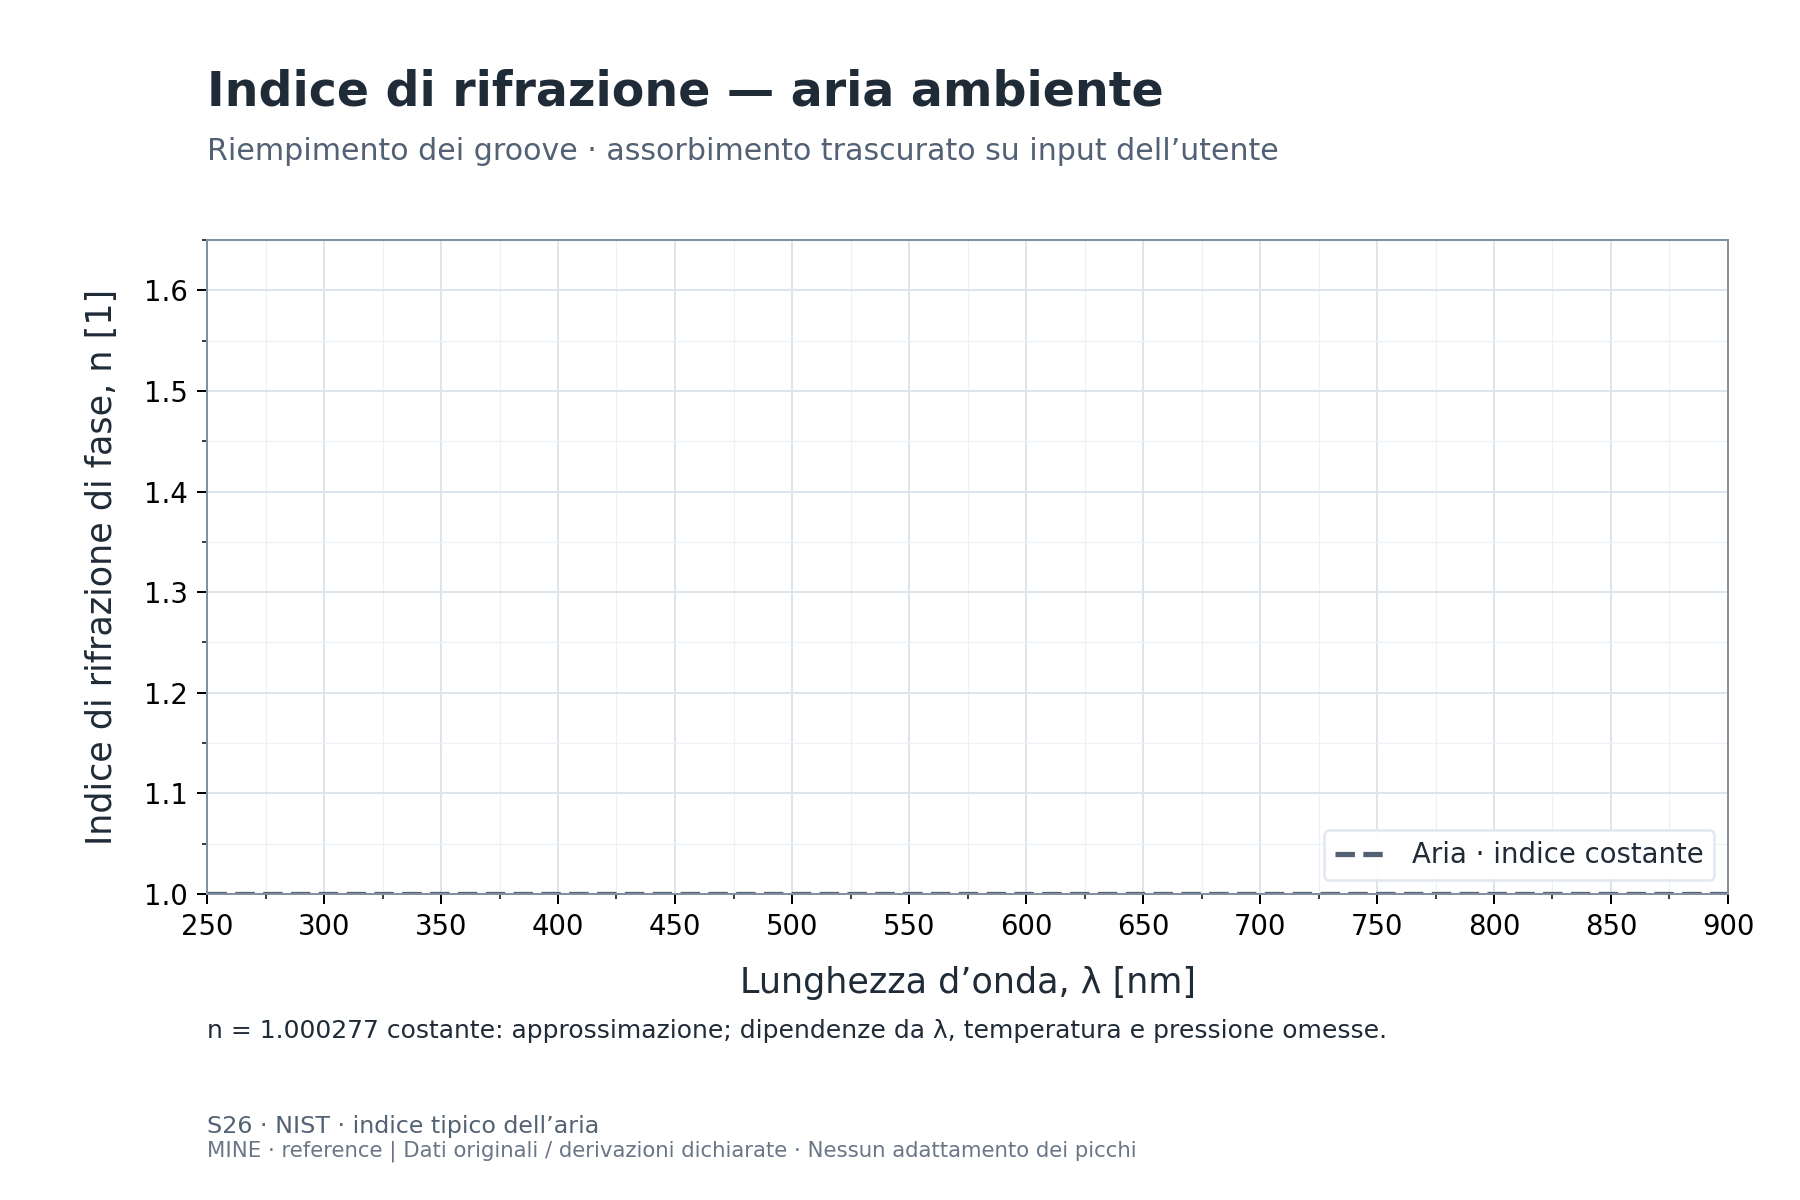

Values plotted in this chart, from the file beside it:
# Model sampled from documented index/fo…
wavelength_nm, refractive_index
250, 1
251, 1
252, 1
253, 1
254, 1
255, 1
256, 1
257, 1
258, 1
259, 1
260, 1
261, 1
262, 1
263, 1
264, 1
265, 1
266, 1
267, 1
268, 1
269, 1
270, 1
271, 1
272, 1
273, 1
274, 1
275, 1
276, 1
277, 1
278, 1
279, 1
280, 1
281, 1
282, 1
283, 1
284, 1
285, 1
286, 1
287, 1
288, 1
289, 1
290, 1
291, 1
292, 1
293, 1
294, 1
295, 1
296, 1
297, 1
298, 1
299, 1
300, 1
301, 1
302, 1
303, 1
304, 1
305, 1
306, 1
307, 1
308, 1
... 592 more rows
